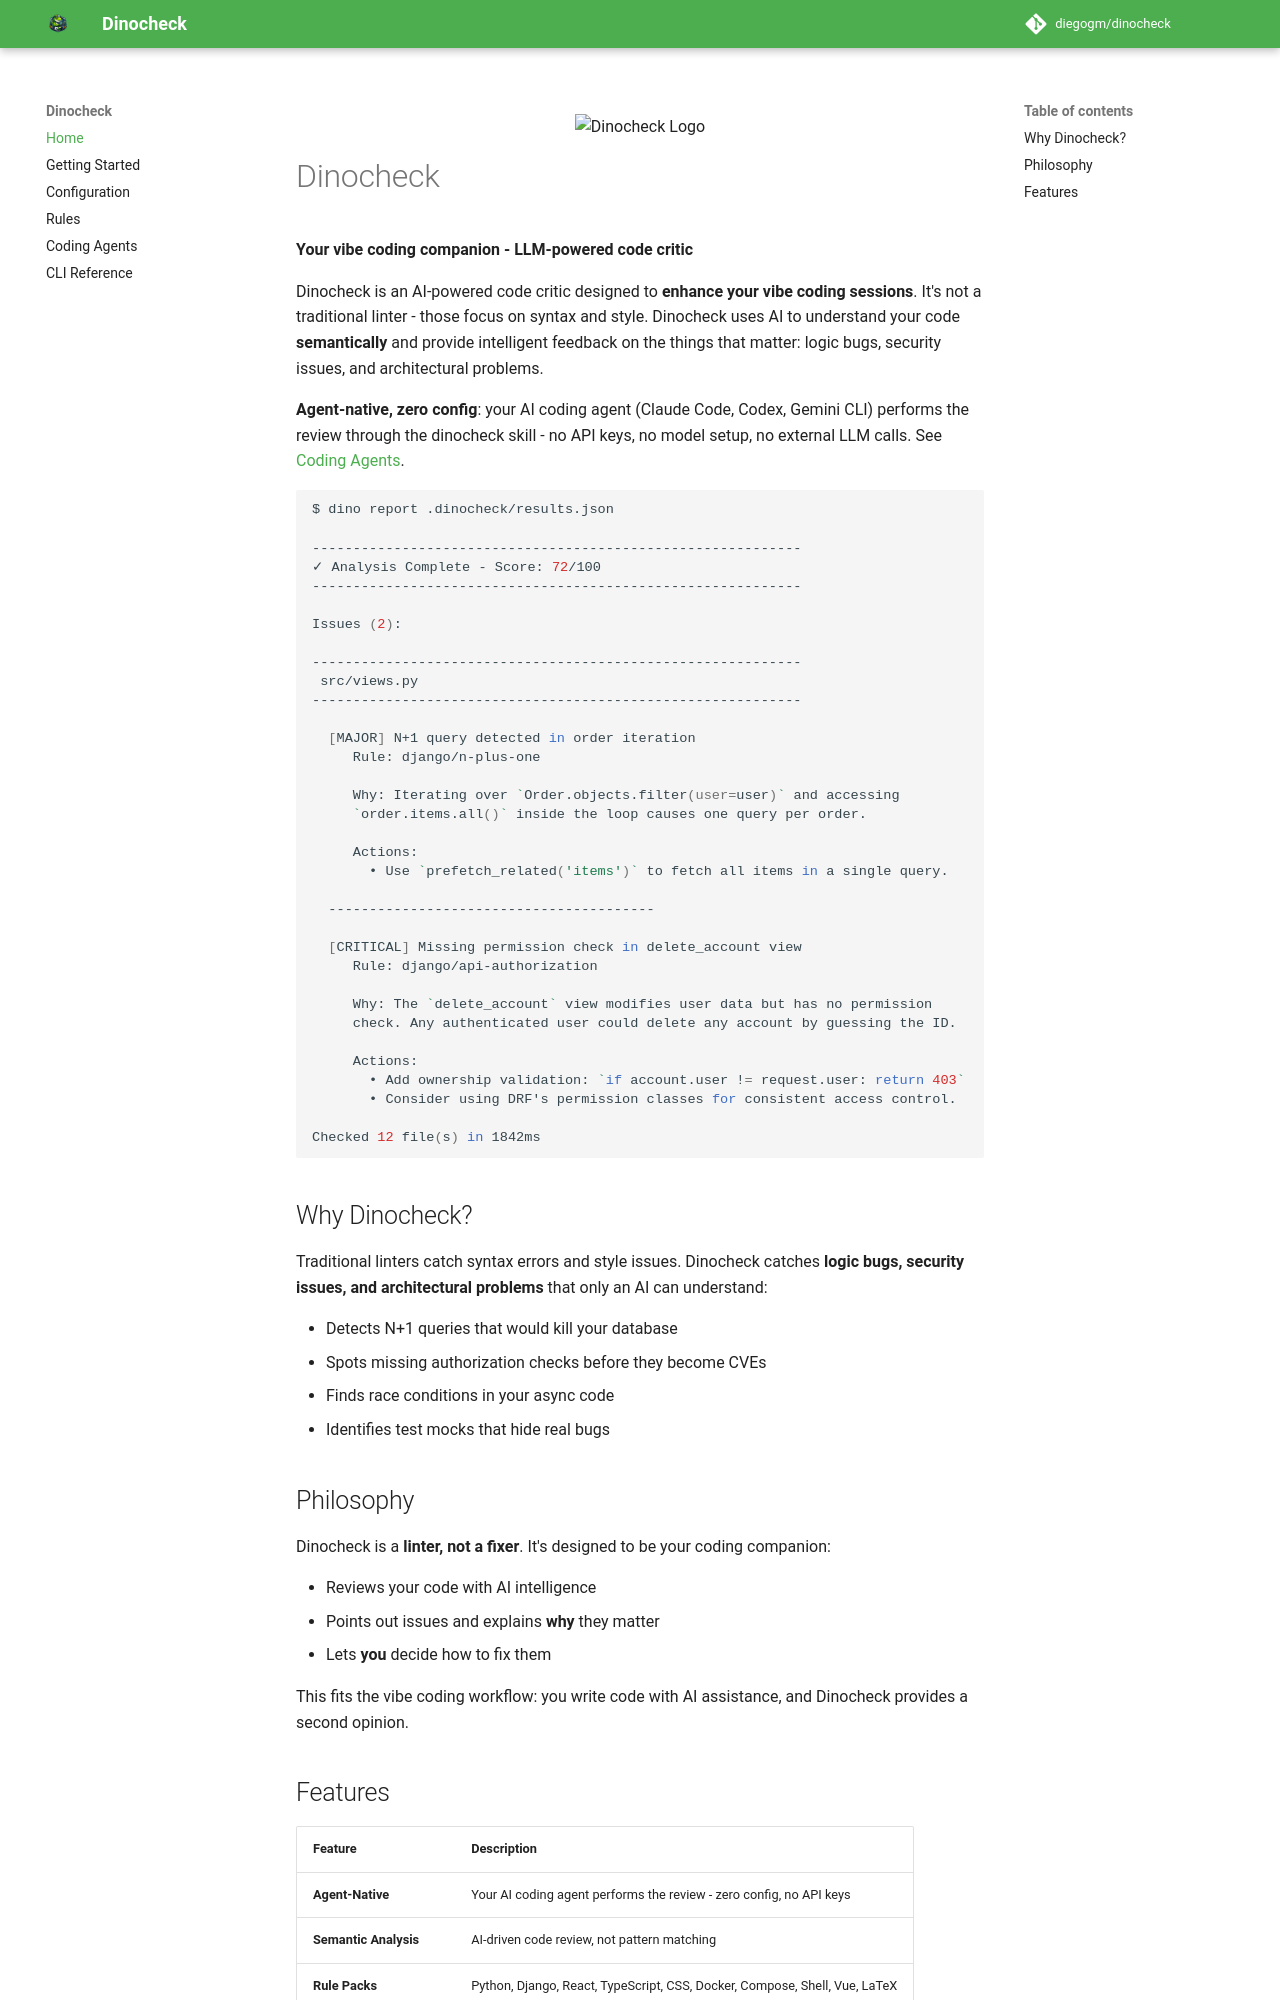

repository: diegogm/dinocheck · page: index.html · generator: mkdocs

<p align="center">
  <img src="https://raw.githubusercontent.com/diegogm/dinocheck/main/etc/dinocheck.png" alt="Dinocheck Logo" width="300">
</p>

# Dinocheck

**Your vibe coding companion - LLM-powered code critic**

Dinocheck is an AI-powered code critic designed to **enhance your vibe coding sessions**. It's not a traditional linter - those focus on syntax and style. Dinocheck uses AI to understand your code **semantically** and provide intelligent feedback on the things that matter: logic bugs, security issues, and architectural problems.

**Agent-native, zero config**: your AI coding agent (Claude Code, Codex, Gemini CLI) performs the review through the dinocheck skill - no API keys, no model setup, no external LLM calls. See [Coding Agents](integrations.md).

```bash
$ dino report .dinocheck/results.json

------------------------------------------------------------
✓ Analysis Complete - Score: 72/100
------------------------------------------------------------

Issues (2):

------------------------------------------------------------
 src/views.py
------------------------------------------------------------

  [MAJOR] N+1 query detected in order iteration
     Rule: django/n-plus-one

     Why: Iterating over `Order.objects.filter(user=user)` and accessing
     `order.items.all()` inside the loop causes one query per order.

     Actions:
       • Use `prefetch_related('items')` to fetch all items in a single query.

  ----------------------------------------

  [CRITICAL] Missing permission check in delete_account view
     Rule: django/api-authorization

     Why: The `delete_account` view modifies user data but has no permission
     check. Any authenticated user could delete any account by guessing the ID.

     Actions:
       • Add ownership validation: `if account.user != request.user: return 403`
       • Consider using DRF's permission classes for consistent access control.

Checked 12 file(s) in 1842ms
```

## Why Dinocheck?

Traditional linters catch syntax errors and style issues. Dinocheck catches **logic bugs, security issues, and architectural problems** that only an AI can understand:

- Detects N+1 queries that would kill your database
- Spots missing authorization checks before they become CVEs
- Finds race conditions in your async code
- Identifies test mocks that hide real bugs

## Philosophy

Dinocheck is a **linter, not a fixer**. It's designed to be your coding companion:

- Reviews your code with AI intelligence
- Points out issues and explains **why** they matter
- Lets **you** decide how to fix them

This fits the vibe coding workflow: you write code with AI assistance, and Dinocheck provides a second opinion.
